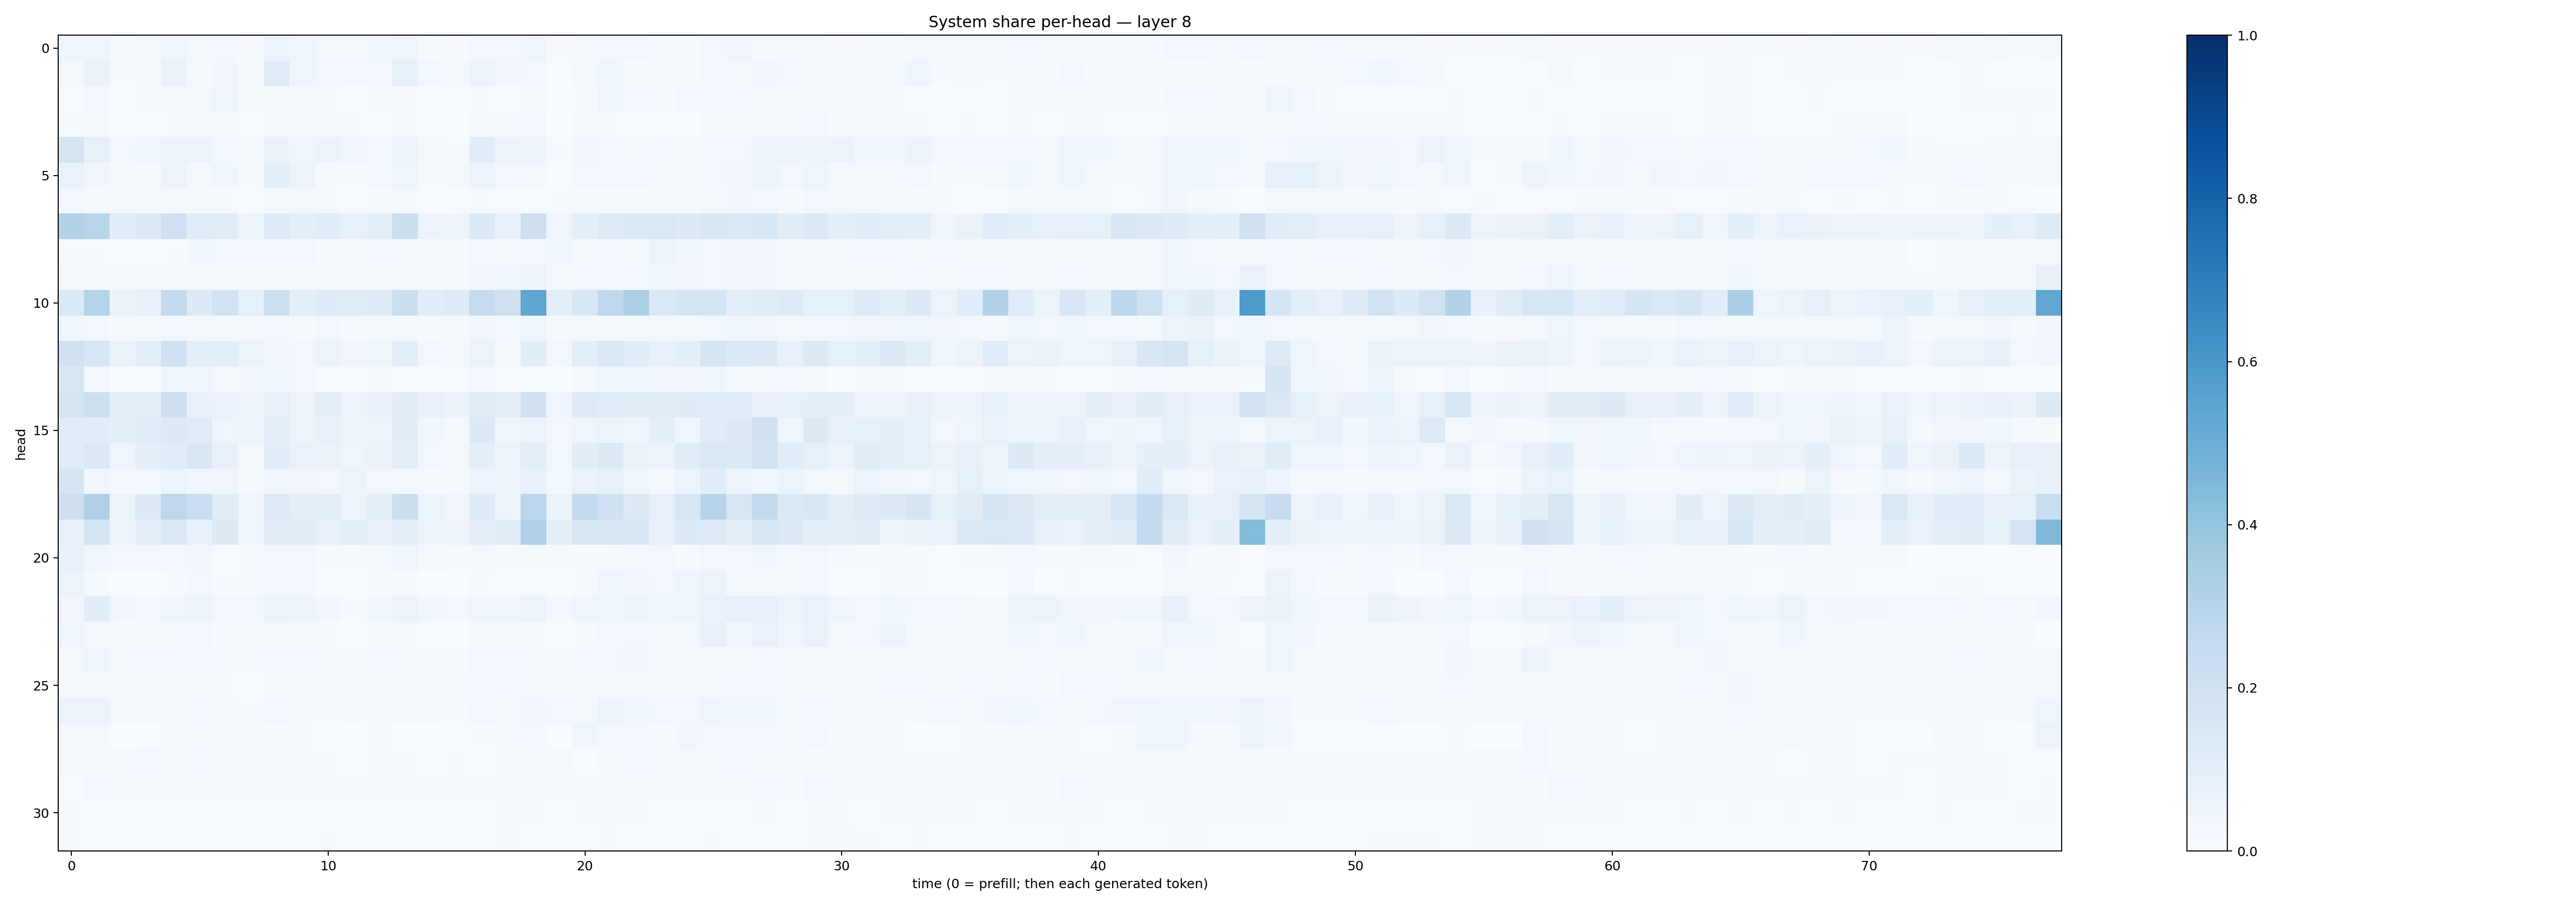

The data file committed next to this chart (first rows):
0.04066869, 0.0404636, 0.012632089, 0.016306872, 0.04168292, 0.022852737, 0.030299095, 0.009849574, 0.04763169, 0.040004686, 0.020146318, 0.017412726, 0.03695636, 0.04606931, 0.0133284945, 0.010893448, 0.028119477, 0.026366575, 0.043650825, 0.010049278, 0.015957838, 0.027344368, 0.027031519, 0.012374082
0.0217, 0.06603, 0.01259, 0.009863, 0.06388, 0.01899, 0.03486, 0.01115, 0.1168, 0.04054, 0.02811, 0.02757, 0.02929, 0.0857, 0.02712, 0.02029, 0.05082, 0.03362, 0.02399, 0.006442, 0.01732, 0.0408, 0.01016, 0.01022
0.004404, 0.02504, 0.007356, 0.01084, 0.02186, 0.01888, 0.0445, 0.01164, 0.01721, 0.01881, 0.008958, 0.007045, 0.008317, 0.01124, 0.005325, 0.005221, 0.008331, 0.007463, 0.01636, 0.005716, 0.008137, 0.04308, 0.02783, 0.01456
0.01086, 0.01732, 0.005593, 0.006392, 0.01052, 0.01522, 0.01904, 0.006711, 0.01609, 0.008575, 0.01053, 0.01225, 0.006084, 0.01877, 0.00706, 0.006129, 0.02141, 0.01266, 0.02541, 0.003184, 0.01129, 0.01173, 0.003807, 0.005608
0.173, 0.08575, 0.02959, 0.04405, 0.05793, 0.05162, 0.03118, 0.01829, 0.0633, 0.03967, 0.05101, 0.03445, 0.02913, 0.0539, 0.0189, 0.01501, 0.1088, 0.05151, 0.04691, 0.01442, 0.03179, 0.02491, 0.01678, 0.02814
0.06753, 0.0337, 0.008944, 0.01108, 0.05484, 0.02148, 0.03881, 0.01326, 0.0923, 0.05696, 0.01417, 0.01234, 0.02619, 0.04409, 0.01562, 0.01709, 0.0569, 0.02992, 0.01725, 0.004324, 0.02689, 0.02784, 0.0287, 0.01029
0.03048, 0.0234, 0.01284, 0.01251, 0.01062, 0.01499, 0.009056, 0.005465, 0.01702, 0.01655, 0.009664, 0.006551, 0.008028, 0.01391, 0.007765, 0.004972, 0.01422, 0.007054, 0.006262, 0.007844, 0.009046, 0.01124, 0.01014, 0.01166
0.3127, 0.2923, 0.1092, 0.1299, 0.2074, 0.1162, 0.1122, 0.0516, 0.1247, 0.09033, 0.109, 0.07049, 0.09785, 0.2232, 0.05631, 0.0496, 0.1263, 0.07347, 0.2122, 0.04172, 0.09366, 0.1204, 0.1391, 0.1426
0.01543, 0.01532, 0.006813, 0.007695, 0.01163, 0.03797, 0.02993, 0.02361, 0.02917, 0.02967, 0.01483, 0.009036, 0.02646, 0.02325, 0.009284, 0.01249, 0.02795, 0.0221, 0.02353, 0.03599, 0.02239, 0.02892, 0.02003, 0.04728
0.01758, 0.01381, 0.01741, 0.01688, 0.01371, 0.02091, 0.01501, 0.008319, 0.01499, 0.01638, 0.01935, 0.01537, 0.0198, 0.01708, 0.008726, 0.01017, 0.03373, 0.0362, 0.04937, 0.01781, 0.02457, 0.03033, 0.02378, 0.03632
0.1451, 0.3048, 0.06445, 0.07635, 0.2575, 0.1282, 0.1889, 0.08385, 0.2159, 0.08903, 0.1182, 0.1131, 0.1243, 0.2252, 0.1055, 0.1224, 0.2436, 0.2056, 0.5335, 0.08699, 0.1558, 0.269, 0.3245, 0.1414
0.03831, 0.03109, 0.01171, 0.01388, 0.02713, 0.01695, 0.01401, 0.008179, 0.02434, 0.01515, 0.02772, 0.01374, 0.01283, 0.01974, 0.0107, 0.007898, 0.03425, 0.02563, 0.0415, 0.01059, 0.01763, 0.02039, 0.02311, 0.01853
0.2005, 0.1595, 0.06429, 0.09425, 0.2003, 0.0984, 0.1007, 0.05944, 0.03435, 0.03093, 0.05772, 0.03289, 0.03645, 0.09547, 0.03058, 0.0165, 0.05668, 0.01822, 0.1019, 0.02364, 0.09755, 0.1455, 0.1065, 0.07538
0.1572, 0.03085, 0.002314, 0.001716, 0.03719, 0.03682, 0.01845, 0.03515, 0.04163, 0.02903, 0.007169, 0.006882, 0.009376, 0.006948, 0.004854, 0.006212, 0.026, 0.007784, 0.00514, 0.002999, 0.01415, 0.03565, 0.0409, 0.03195
0.1757, 0.2159, 0.09379, 0.09877, 0.2112, 0.07615, 0.06676, 0.05735, 0.08026, 0.05413, 0.1005, 0.05586, 0.07045, 0.1033, 0.07448, 0.0645, 0.1113, 0.09023, 0.1975, 0.04154, 0.1216, 0.1134, 0.1115, 0.112
0.1133, 0.1062, 0.08714, 0.1068, 0.1272, 0.1138, 0.04526, 0.04834, 0.09971, 0.05277, 0.07762, 0.04895, 0.05749, 0.1044, 0.0357, 0.01589, 0.132, 0.03542, 0.05551, 0.02874, 0.04331, 0.05162, 0.04133, 0.09028
0.1169, 0.1376, 0.0457, 0.08948, 0.1145, 0.1493, 0.07252, 0.01573, 0.1079, 0.06986, 0.06395, 0.04372, 0.0629, 0.09417, 0.02399, 0.01851, 0.09224, 0.05743, 0.09591, 0.0267, 0.1047, 0.1308, 0.0638, 0.05106
0.1658, 0.03548, 0.0135, 0.02718, 0.05136, 0.03794, 0.03306, 0.0104, 0.03738, 0.03225, 0.03104, 0.05538, 0.02933, 0.01783, 0.01142, 0.01433, 0.04698, 0.0598, 0.07606, 0.01722, 0.06294, 0.07915, 0.0377, 0.01363
0.2114, 0.3175, 0.05974, 0.1287, 0.2743, 0.2312, 0.1091, 0.03984, 0.1215, 0.1005, 0.1011, 0.05663, 0.09275, 0.22, 0.05123, 0.03137, 0.1223, 0.05267, 0.279, 0.06502, 0.2599, 0.2023, 0.1308, 0.08048
0.07905, 0.1736, 0.05608, 0.09053, 0.1459, 0.07456, 0.1324, 0.04168, 0.1099, 0.1125, 0.07219, 0.09426, 0.07986, 0.0909, 0.05831, 0.05733, 0.09973, 0.1022, 0.3189, 0.09353, 0.1575, 0.1543, 0.1526, 0.07507
0.07584, 0.03537, 0.02452, 0.03105, 0.02991, 0.03431, 0.004555, 0.01276, 0.02753, 0.0239, 0.009048, 0.01093, 0.01382, 0.04176, 0.01675, 0.008383, 0.0196, 0.01197, 0.01521, 0.01376, 0.008186, 0.01345, 0.01935, 0.02994
0.0513, 0.01231, 0.003567, 0.002289, 0.009091, 0.02543, 0.01173, 0.01534, 0.02376, 0.02453, 0.005767, 0.005239, 0.01165, 0.01042, 0.00329, 0.001719, 0.01031, 0.006483, 0.006772, 0.005711, 0.01064, 0.04025, 0.03227, 0.02389
0.03507, 0.1042, 0.03168, 0.02762, 0.04616, 0.04834, 0.02525, 0.02831, 0.05322, 0.0477, 0.03245, 0.01495, 0.03577, 0.05758, 0.03654, 0.02507, 0.04645, 0.04081, 0.05392, 0.02103, 0.03911, 0.04386, 0.04725, 0.03676
0.04475, 0.0231, 0.01363, 0.008952, 0.02198, 0.02757, 0.01151, 0.01193, 0.01567, 0.01583, 0.01209, 0.005402, 0.01117, 0.02006, 0.004885, 0.003384, 0.01821, 0.008005, 0.01497, 0.004395, 0.01363, 0.02459, 0.02674, 0.02328
0.01515, 0.04157, 0.02169, 0.02653, 0.02725, 0.02912, 0.02072, 0.01161, 0.02901, 0.02619, 0.01929, 0.01846, 0.02345, 0.02096, 0.01259, 0.0103, 0.02466, 0.02947, 0.02226, 0.01625, 0.02394, 0.02987, 0.03171, 0.01665
0.01098, 0.0111, 0.01566, 0.01898, 0.009413, 0.016, 0.01536, 0.007257, 0.01724, 0.02186, 0.01494, 0.01462, 0.02337, 0.01966, 0.01124, 0.01566, 0.0241, 0.02365, 0.01612, 0.01294, 0.01002, 0.02033, 0.01842, 0.013
0.05236, 0.05305, 0.01836, 0.01848, 0.01785, 0.02418, 0.01998, 0.008921, 0.02527, 0.01616, 0.01473, 0.01769, 0.01324, 0.02262, 0.01175, 0.009998, 0.02436, 0.02225, 0.0331, 0.02587, 0.02, 0.04968, 0.03792, 0.024
0.01574, 0.01692, 0.006072, 0.006441, 0.02216, 0.01954, 0.01343, 0.009791, 0.00936, 0.01111, 0.004367, 0.004607, 0.009584, 0.007157, 0.003516, 0.004324, 0.01109, 0.009836, 0.03103, 0.006193, 0.04064, 0.02705, 0.02359, 0.01284
0.02061, 0.02118, 0.02318, 0.02361, 0.0214, 0.02611, 0.0197, 0.02078, 0.01031, 0.02339, 0.009293, 0.004996, 0.01276, 0.007902, 0.007771, 0.008127, 0.005345, 0.008761, 0.021, 0.01657, 0.007341, 0.01665, 0.02873, 0.01771
0.006581, 0.02523, 0.01728, 0.01571, 0.01391, 0.01951, 0.01209, 0.0185, 0.01744, 0.02329, 0.01543, 0.01093, 0.0201, 0.01936, 0.01197, 0.01437, 0.0217, 0.0148, 0.009911, 0.0105, 0.01485, 0.0146, 0.01706, 0.01211
0.01179, 0.007368, 0.005998, 0.005654, 0.005601, 0.007011, 0.004673, 0.003173, 0.006454, 0.007364, 0.006909, 0.006066, 0.007406, 0.00767, 0.004896, 0.004683, 0.007769, 0.007893, 0.007838, 0.003988, 0.008914, 0.01066, 0.008733, 0.003604
0.01144, 0.007084, 0.007316, 0.005898, 0.003366, 0.006583, 0.007261, 0.004516, 0.004164, 0.006924, 0.01032, 0.007354, 0.005436, 0.006152, 0.003278, 0.003227, 0.006612, 0.009132, 0.002896, 0.004014, 0.004907, 0.007939, 0.004915, 0.004083
